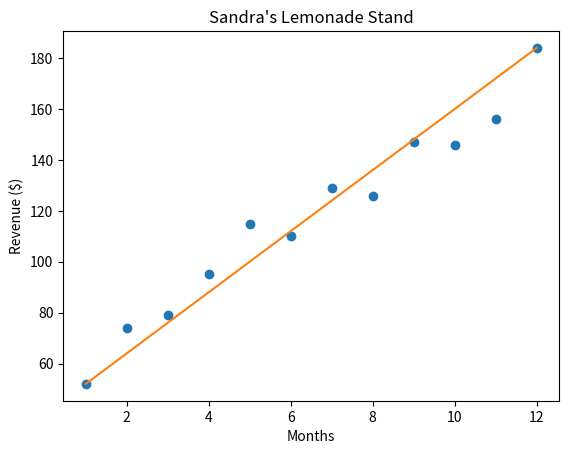

The matplotlib source for this figure:
# Linear Regression ---------------------

import matplotlib.pyplot as plt

months = [1, 2, 3, 4, 5, 6, 7, 8, 9, 10, 11, 12]
revenue = [52, 74, 79, 95, 115, 110, 129, 126, 147, 146, 156, 184]

plt.plot(months, revenue, "o")

plt.title("Sandra's Lemonade Stand")

plt.xlabel("Months")
plt.ylabel("Revenue ($)")

#plt.show()

# Points and Lines --------------------------------

#slope:
m = 12
#intercept:
b = 40

y = [x*m+b for x in months]

plt.plot(months, y)

plt.show()

# Loss -------------------------------

x = [1, 2, 3]
y = [5, 1, 3]

#y = x
m1 = 1
b1 = 0

#y = 0.5x + 1
m2 = 0.5
b2 = 1

y_predicted1 = [i*m1+b1 for i in x]
y_predicted2 = [i*m2+b2 for i in x]

total_loss1 = 0

for i in range(len(y_predicted1)):
  total_loss1 += (y[i]-y_predicted1[i])**2

total_loss2 = 0

for i in range(len(y_predicted2)):
  total_loss2 += (y[i]-y_predicted2[i])**2

print(total_loss1)
print(total_loss2)

if total_loss1 < total_loss2:
  better_fit = 1
else:
  better_fit = 2

# Gradient Descent ---------------------------------

def get_gradient_at_b(x, y, b, m):
  N = len(x)
  diff = 0
  for i in range(N):
    x_val = x[i]
    y_val = y[i]
    diff += (y_val - ((m * x_val) + b))
  b_gradient = -(2/N) * diff  
  return b_gradient

def get_gradient_at_m(x, y, b, m):
  N = len(x)
  diff = 0
  for i in range(N):
      x_val = x[i]
      y_val = y[i]
      diff += x_val * (y_val - ((m * x_val) + b))
  m_gradient = -(2/N) * diff  
  return m_gradient

# Define your step_gradient function here
def step_gradient(x, y, b_current, m_current):
  b_gradient = get_gradient_at_b(x, y, b_current, m_current)
  m_gradient = get_gradient_at_m(x, y, b_current, m_current)  
  b = b_current - (0.01 * b_gradient)
  m = m_current - (0.01 * m_gradient)
  return b, m

months = [1, 2, 3, 4, 5, 6, 7, 8, 9, 10, 11, 12]
revenue = [52, 74, 79, 95, 115, 110, 129, 126, 147, 146, 156, 184]

# current intercept guess:
b = 0
# current slope guess:
m = 0

# Call your function here to update b and m
b, m = step_gradient(months, revenue, b, m)
print(b, m)